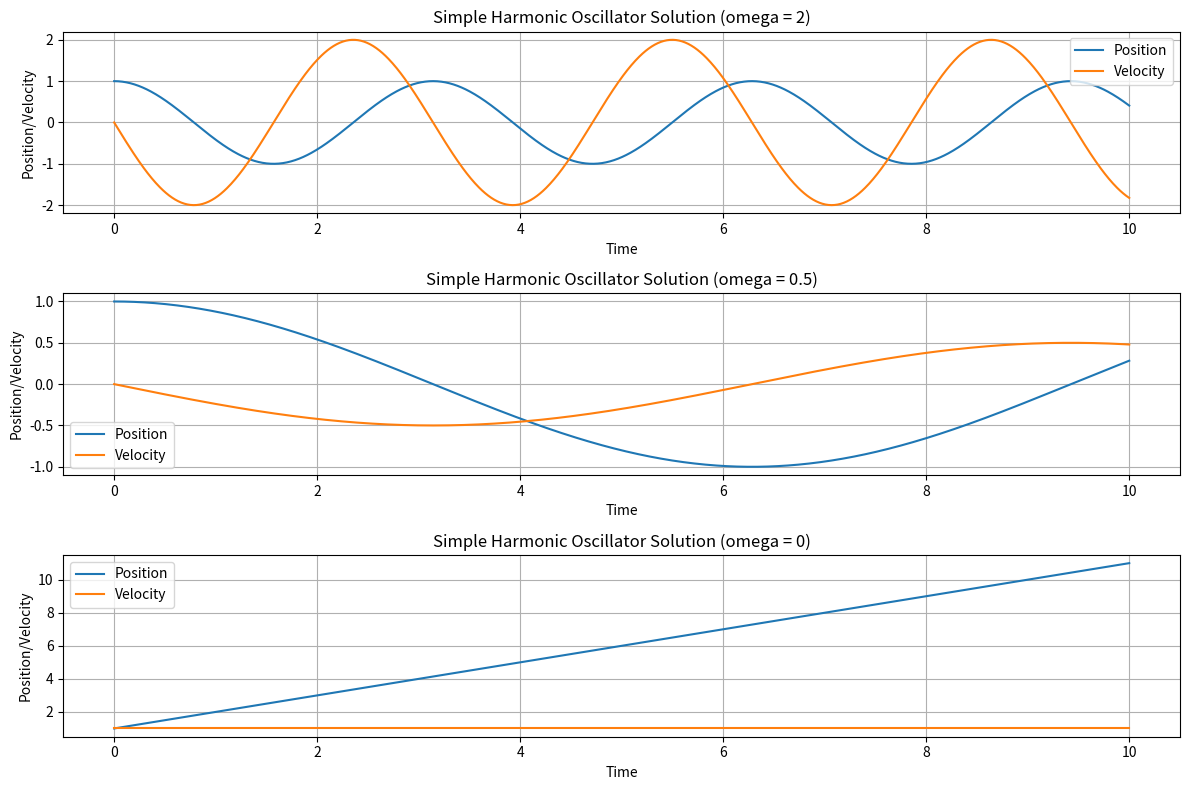

Python code for this plot:
import numpy as np
import matplotlib.pyplot as plt

# Define the ODE for a simple harmonic oscillator: d^2x/dt^2 + omega^2*x = 0
def harmonic_oscillator_ode(x, t, omega):
    dxdt = [x[1], -omega**2 * x[0]]
    return dxdt

# Parameters
omega_values = [2, 0.5, 0]  # Angular frequencies for the three graphs
position_0 = 1.0  # Initial displacement
t_start = 0.0
t_end = 10.0
num_points = 1000  # Number of time points

# Create an array of time values manually
dt = (t_end - t_start) / (num_points - 1)
t = []
current_time = t_start
for _ in range(num_points):
    t.append(current_time)
    current_time += dt

# Implement the fourth-order Runge-Kutta method
def runge_kutta_4th_order(ode, position_0, t, omega):
    n = len(t)
    position = np.zeros(n)
    velocity = np.zeros(n)
    position[0] = position_0
    if omega == 0:
        velocity_0 = 1  # Set velocity_0 to 1 when omega is 0
    else:
        velocity_0 = 0
    velocity[0] = velocity_0
    for i in range(1, n):
        h = t[i] - t[i-1]
        k1 = h * np.array(ode([position[i-1], velocity[i-1]], t[i-1], omega))
        k2 = h * np.array(ode([position[i-1] + k1[0]/2, velocity[i-1] + k1[1]/2], t[i-1] + h/2, omega))
        k3 = h * np.array(ode([position[i-1] + k2[0]/2, velocity[i-1] + k2[1]/2], t[i-1] + h/2, omega))
        k4 = h * np.array(ode([position[i-1] + k3[0], velocity[i-1] + k3[1]], t[i-1] + h, omega))
        position[i] = position[i-1] + (k1[0] + 2*k2[0] + 2*k3[0] + k4[0]) / 6
        velocity[i] = velocity[i-1] + (k1[1] + 2*k2[1] + 2*k3[1] + k4[1]) / 6
    return position, velocity

# Create subplots for each value of omega
plt.figure(figsize=(12, 8))
for omega in omega_values:
    position, velocity = runge_kutta_4th_order(harmonic_oscillator_ode, position_0, t, omega)
    plt.subplot(3, 1, omega_values.index(omega) + 1)
    plt.plot(t, position, label='Position')
    plt.plot(t, velocity, label='Velocity')
    plt.xlabel('Time')
    plt.ylabel('Position/Velocity')
    plt.legend()
    plt.title(f'Simple Harmonic Oscillator Solution (omega = {omega})')
    plt.grid()

plt.tight_layout()
plt.show()

